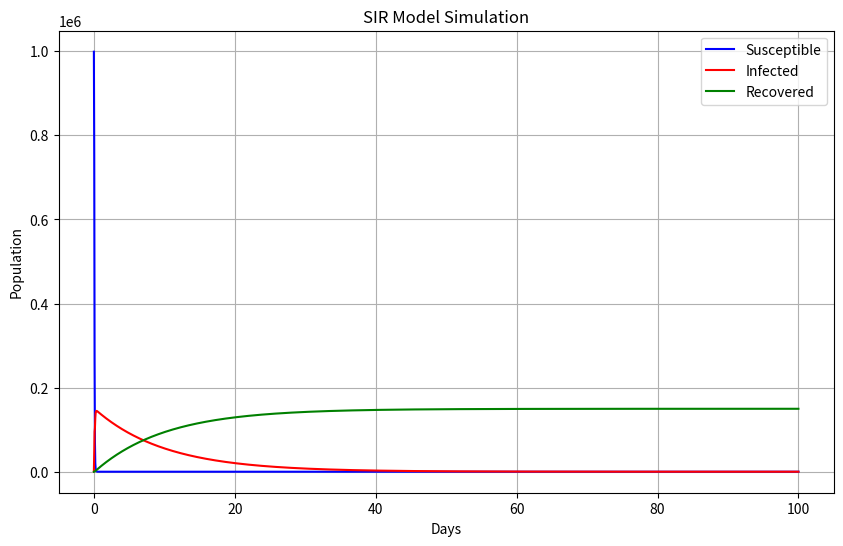
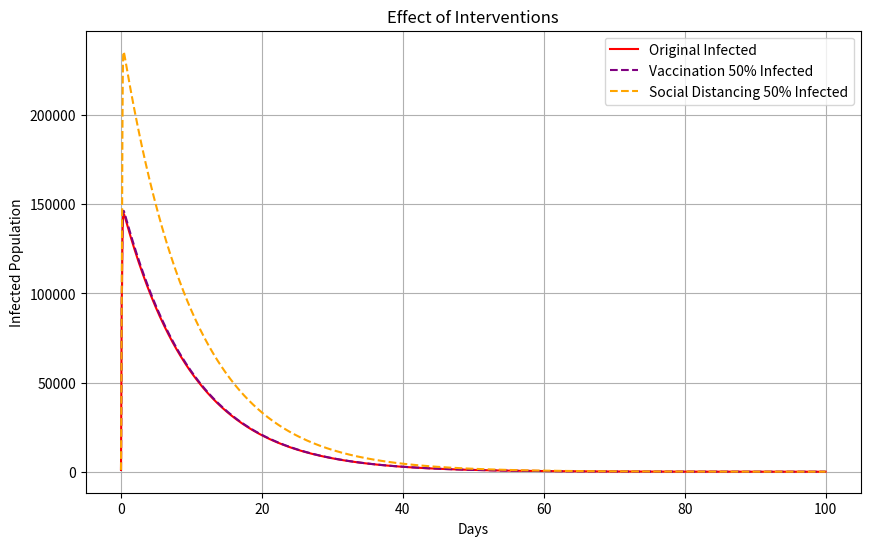

Here is the Python script that generated these plots, in order:
import numpy as np
import matplotlib.pyplot as plt
import scipy.integrate as spi

def sir_model(t, S, I, R, beta, gamma):
    if np.isnan(S) or np.isnan(I) or np.isnan(R) or np.isinf(S) or np.isinf(I) or np.isinf(R):
        return np.array([0.0, 0.0, 0.0])

    dSdt = -beta * S * I
    dIdt = min(beta * S * I - gamma * I, 1e6)
    dRdt = gamma * I

    return np.array([dSdt, dIdt, dRdt])

def runge_kutta4(f, S0, I0, R0, beta, gamma, h, days):
    steps = int(days / h)
    S, I, R = np.zeros(steps + 1), np.zeros(steps + 1), np.zeros(steps + 1)
    S[0], I[0], R[0] = S0, I0, R0

    for n in range(steps):
        t = n * h
        k1 = h * f(t, S[n], I[n], R[n], beta, gamma)
        k2 = h * f(t + h / 2, S[n] + k1[0] / 2, I[n] + k1[1] / 2, R[n] + k1[2] / 2, beta, gamma)
        k3 = h * f(t + h / 2, S[n] + k2[0] / 2, I[n] + k2[1] / 2, R[n] + k2[2] / 2, beta, gamma)
        k4 = h * f(t + h, S[n] + k3[0], I[n] + k3[1], R[n] + k3[2], beta, gamma)

        S[n + 1] = S[n] + (k1[0] + 2 * k2[0] + 2 * k3[0] + k4[0]) / 6
        I[n + 1] = I[n] + (k1[1] + 2 * k2[1] + 2 * k3[1] + k4[1]) / 6
        R[n + 1] = R[n] + (k1[2] + 2 * k2[2] + 2 * k3[2] + k4[2]) / 6

    return S, I, R

S0, I0, R0 = np.float64(999000), np.float64(1000), np.float64(0)
beta, gamma = 0.0003, 0.1
h, days = 0.05, 100

S, I, R = runge_kutta4(sir_model, S0, I0, R0, beta, gamma, h, days)

days_range = np.linspace(0, days, len(S))
peak_infected = np.max(I)
peak_day = days_range[np.argmax(I)]
total_infected = S0 - S[-1]

S_v, I_v, R_v = runge_kutta4(sir_model, S0 * 0.5, I0, R0, beta, gamma, h, days)
S_sd, I_sd, R_sd = runge_kutta4(sir_model, S0, I0, R0, beta * 0.5, gamma, h, days)

plt.figure(figsize=(10, 6))
plt.plot(days_range, S, label='Susceptible', color='blue')
plt.plot(days_range, I, label='Infected', color='red')
plt.plot(days_range, R, label='Recovered', color='green')
plt.xlabel('Days')
plt.ylabel('Population')
plt.title('SIR Model Simulation')
plt.legend()
plt.grid()
plt.show()

plt.figure(figsize=(10, 6))
plt.plot(days_range, I, label='Original Infected', color='red')
plt.plot(days_range, I_v, label='Vaccination 50% Infected', color='purple', linestyle='dashed')
plt.plot(days_range, I_sd, label='Social Distancing 50% Infected', color='orange', linestyle='dashed')
plt.xlabel('Days')
plt.ylabel('Infected Population')
plt.title('Effect of Interventions')
plt.legend()
plt.grid()
plt.show()

print(f'Peak infected: {peak_infected:.0f} on day {peak_day:.1f}')
print(f'Total infected at some point: {total_infected:.0f}')

time = np.array([0, 2, 4, 6, 8, 10, 12, 14, 16, 18, 20, 22, 24])
power = np.array([500, 480, 450, 600, 800, 950, 1000, 980, 920, 850, 700, 550, 500])

energy_trap = np.trapezoid(power, time)
energy_simp = spi.simpson(power, time)

print(f"Total energy consumption using Trapezoidal Rule: {energy_trap:.2f} MWh")
print(f"Total energy consumption using Simpson's Rule: {energy_simp:.2f} MWh")
